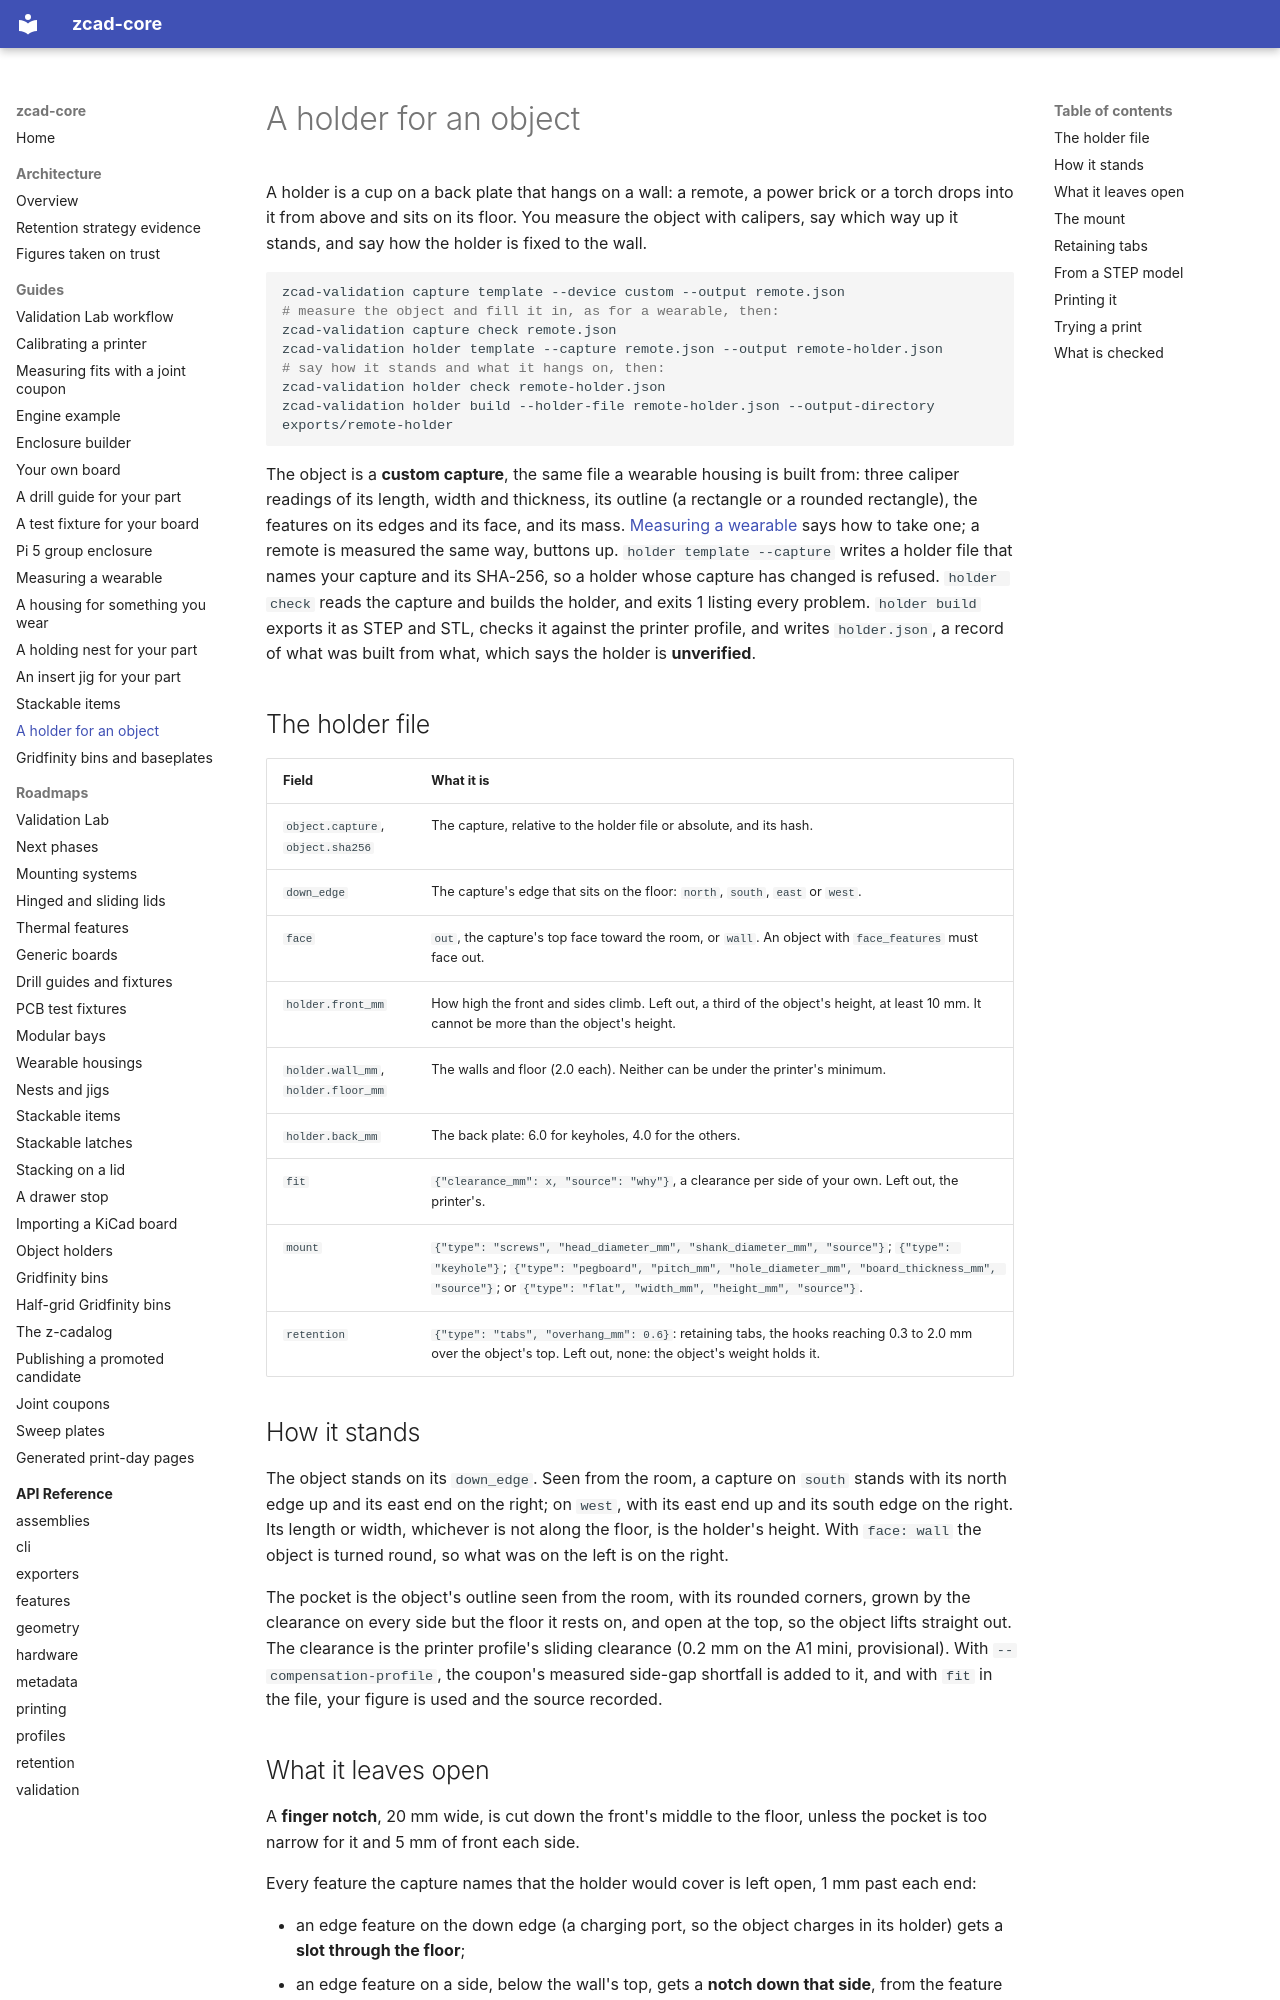

repository: zacharymplace/zcad-core · page: guides/object-holder/index.html · generator: mkdocs

# A holder for an object

A holder is a cup on a back plate that hangs on a wall: a remote, a power brick or a torch drops into it from above and sits on its floor.
You measure the object with calipers, say which way up it stands, and say how the holder is fixed to the wall.

```bash
zcad-validation capture template --device custom --output remote.json
# measure the object and fill it in, as for a wearable, then:
zcad-validation capture check remote.json
zcad-validation holder template --capture remote.json --output remote-holder.json
# say how it stands and what it hangs on, then:
zcad-validation holder check remote-holder.json
zcad-validation holder build --holder-file remote-holder.json --output-directory exports/remote-holder
```

The object is a **custom capture**, the same file a wearable housing is built from: three caliper readings of its length, width and thickness, its
outline (a rectangle or a rounded rectangle), the features on its edges and its face, and its mass. [Measuring a wearable](wearable-capture.md)
says how to take one; a remote is measured the same way, buttons up. `holder template --capture` writes a holder file that names your capture and its
SHA-256, so a holder whose capture has changed is refused. `holder check` reads the capture and builds the holder, and exits 1 listing every problem.
`holder build` exports it as STEP and STL, checks it against the printer profile, and writes `holder.json`, a record of what was built from what, which
says the holder is **unverified**.

## The holder file

| Field | What it is |
| --- | --- |
| `object.capture`, `object.sha256` | The capture, relative to the holder file or absolute, and its hash. |
| `down_edge` | The capture's edge that sits on the floor: `north`, `south`, `east` or `west`. |
| `face` | `out`, the capture's top face toward the room, or `wall`. An object with `face_features` must face out. |
| `holder.front_mm` | How high the front and sides climb. Left out, a third of the object's height, at least 10 mm. It cannot be more than the object's height. |
| `holder.wall_mm`, `holder.floor_mm` | The walls and floor (2.0 each). Neither can be under the printer's minimum. |
| `holder.back_mm` | The back plate: 6.0 for keyholes, 4.0 for the others. |
| `fit` | `{"clearance_mm": x, "source": "why"}`, a clearance per side of your own. Left out, the printer's. |
| `mount` | `{"type": "screws", "head_diameter_mm", "shank_diameter_mm", "source"}`; `{"type": "keyhole"}`; `{"type": "pegboard", "pitch_mm", "hole_diameter_mm", "board_thickness_mm", "source"}`; or `{"type": "flat", "width_mm", "height_mm", "source"}`. |
| `retention` | `{"type": "tabs", "overhang_mm": 0.6}`: retaining tabs, the hooks reaching 0.3 to 2.0 mm over the object's top. Left out, none: the object's weight holds it. |

## How it stands

The object stands on its `down_edge`. Seen from the room, a capture on `south` stands with its north edge up and its east end on the right; on `west`, with
its east end up and its south edge on the right. Its length or width, whichever is not along the floor, is the holder's height. With `face: wall` the
object is turned round, so what was on the left is on the right.

The pocket is the object's outline seen from the room, with its rounded corners, grown by the clearance on every side but the floor it rests on, and
open at the top, so the object lifts straight out. The clearance is the printer profile's sliding clearance (0.2 mm on the A1 mini, provisional). With
`--compensation-profile`, the coupon's measured side-gap shortfall is added to it, and with `fit` in the file, your figure is used and the source recorded.

## What it leaves open

A **finger notch**, 20 mm wide, is cut down the front's middle to the floor, unless the pocket is too narrow for it and 5 mm of front each side.

Every feature the capture names that the holder would cover is left open, 1 mm past each end:

- an edge feature on the down edge (a charging port, so the object charges in its holder) gets a **slot through the floor**;
- an edge feature on a side, below the wall's top, gets a **notch down that side**, from the feature to the wall's top;
- a face feature below the front's top gets a **notch down the front**, the same way.

Notches run to the top so nothing overhangs. A floor slot as wide as the floor would cut the cup in two and is refused, and so is a face feature with
the face toward the wall.
